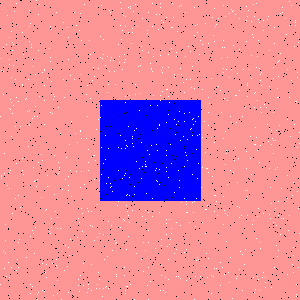

The table this chart was drawn from, first rows:
Type, X, Y
Salt, 238, 158
Salt, 211, 78
Salt, 287, 198
Salt, 148, 267
Salt, 184, 92
Salt, 291, 5
Salt, 225, 131
Salt, 180, 140
Salt, 29, 10
Salt, 217, 215
Salt, 4, 173
Salt, 269, 128
Salt, 298, 42
Salt, 56, 265
Salt, 69, 255
Salt, 12, 213
Salt, 254, 250
Salt, 250, 158
Salt, 187, 212
Salt, 119, 62
Salt, 263, 30
Salt, 273, 140
Salt, 298, 208
Salt, 273, 112
Salt, 296, 294
Salt, 293, 182
Salt, 156, 168
Salt, 9, 64
Salt, 37, 299
Salt, 220, 90
Salt, 125, 148
Salt, 110, 183
Salt, 267, 124
Salt, 252, 34
Salt, 205, 233
Salt, 88, 162
Salt, 91, 290
Salt, 65, 179
Salt, 189, 112
Salt, 131, 43
Salt, 70, 75
Salt, 126, 145
Salt, 42, 290
Salt, 170, 144
Salt, 227, 100
Salt, 141, 46
Salt, 195, 276
Salt, 282, 7
Salt, 68, 247
Salt, 280, 234
Salt, 202, 44
Salt, 54, 155
Salt, 96, 288
Salt, 287, 274
Salt, 297, 72
Salt, 132, 32
Salt, 18, 101
Salt, 184, 121
Salt, 125, 140
Salt, 214, 268
... 1,740 more rows
